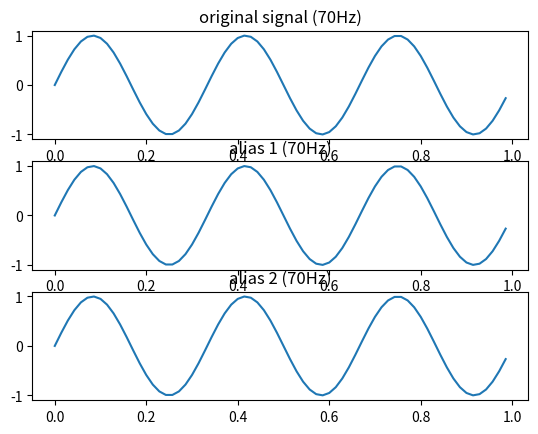
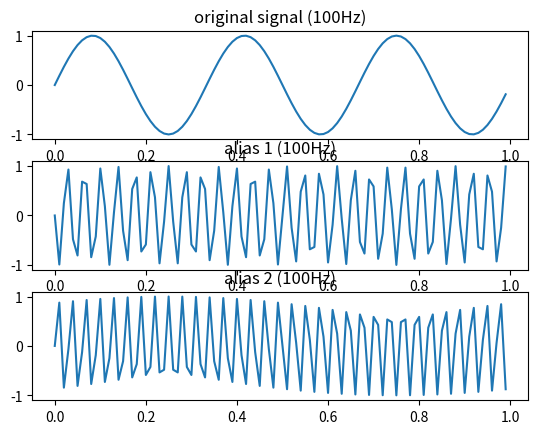

Python code for these plots, in order:
import numpy as np
import matplotlib.pyplot as plt

def signal(n):
    return np.sin(2*np.pi*3*n)

def signal_alias(n):
    return np.sin(2*np.pi*73*n) #k=1

def signal_alias2(n):
    return np.sin(-2*np.pi*67*n) #k=-1

t = [i/70 for i in range(70)]

fig,axs = plt.subplots(3)

axs[0].set_title('original signal (70Hz)')
axs[1].set_title('alias 1 (70Hz)')
axs[2].set_title('alias 2 (70Hz)')

axs[0].plot(t,[signal(i) for i in t])
axs[1].plot(t,[signal_alias(i) for i in t]) #esantionare la 70Hz
axs[2].plot(t,[signal_alias2(i) for i in t]) #esantionare la 70Hz

fig2,axs2 = plt.subplots(3)

axs2[0].set_title('original signal (100Hz)')
axs2[1].set_title('alias 1 (100Hz)')
axs2[2].set_title('alias 2 (100Hz)')

t2 = [i/100 for i in range(100)]

axs2[0].plot(t2,[signal(i) for i in t2])
axs2[1].plot(t2,[signal_alias(i) for i in t2])
axs2[2].plot(t2,[signal_alias2(i) for i in t2])

plt.show()